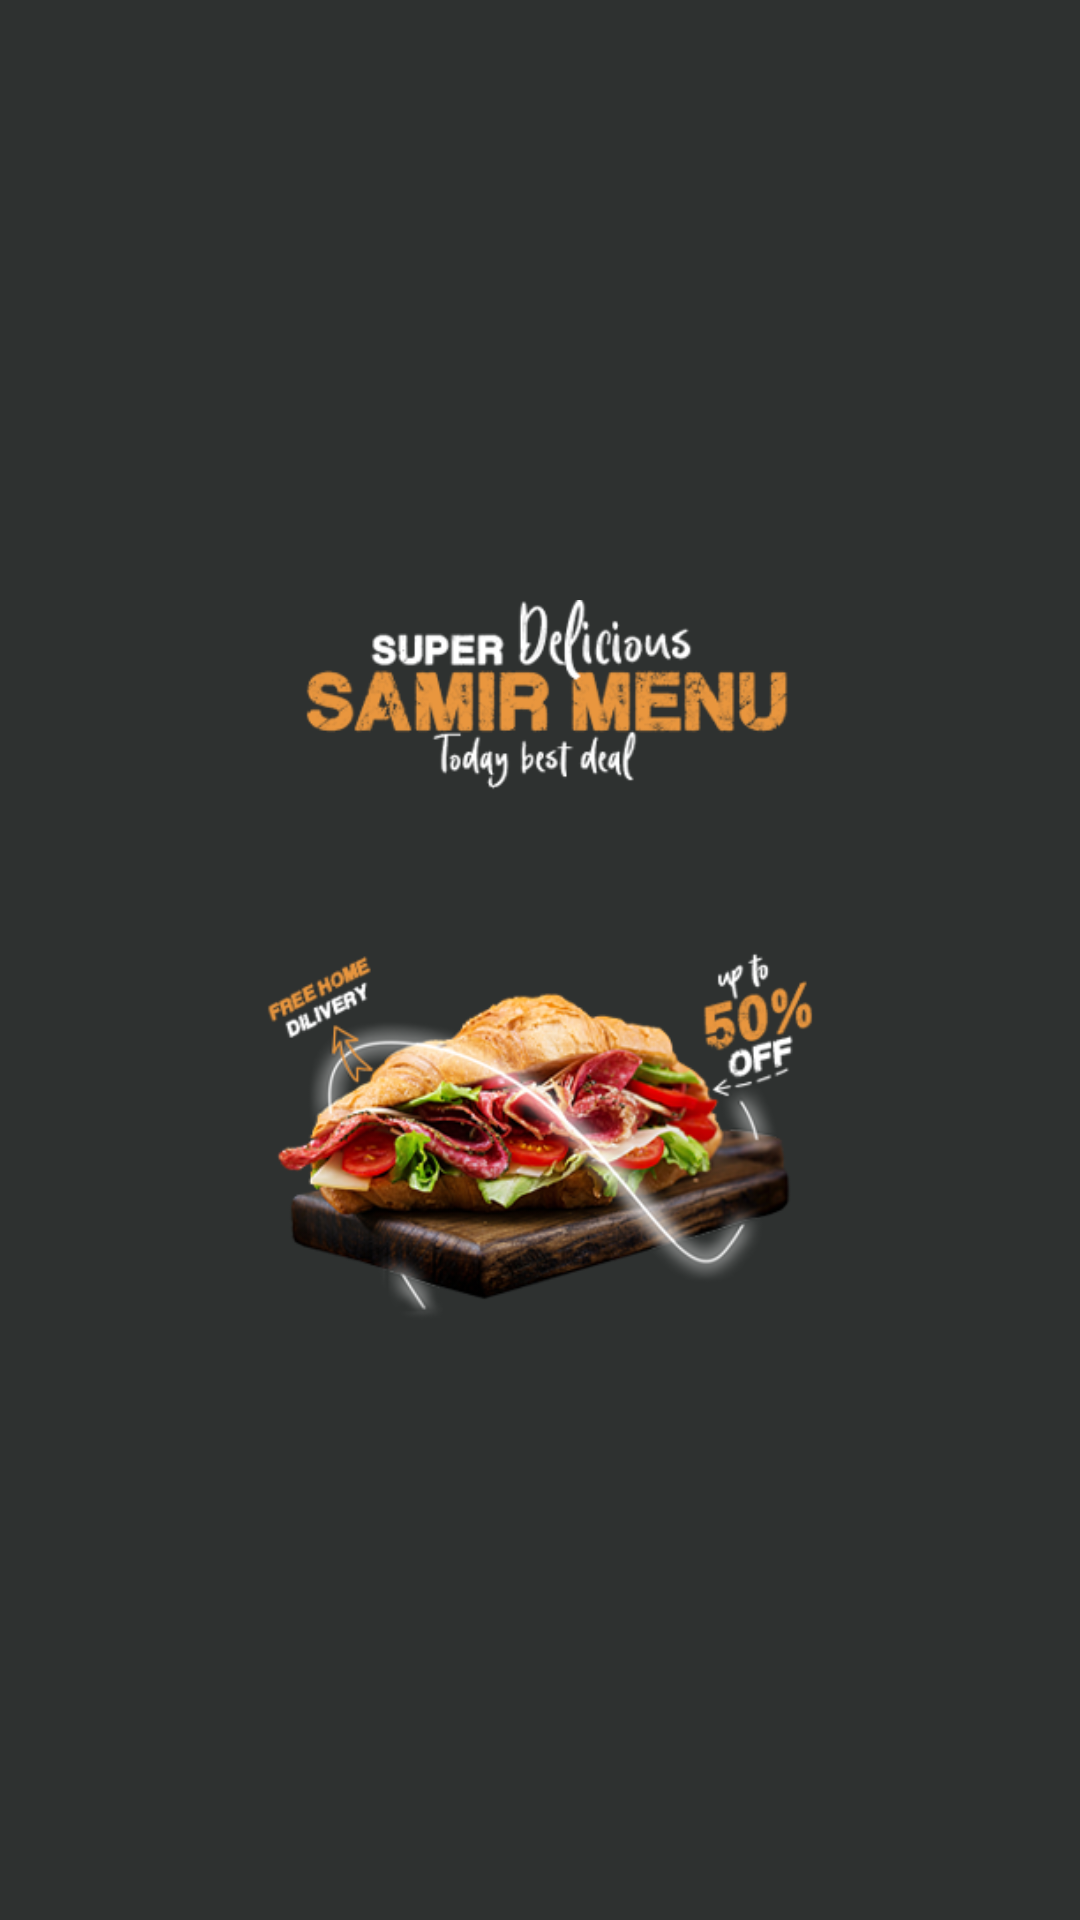

Write the Android layout XML for this screen, with the resource values it uses.
<!-- AndroidManifest.xml: application theme Theme.FoodPlannerApplication -->
<!-- res/layout/fragment_splash.xml -->
<?xml version="1.0" encoding="utf-8"?>
<androidx.constraintlayout.widget.ConstraintLayout xmlns:android="http://schemas.android.com/apk/res/android"
    xmlns:app="http://schemas.android.com/apk/res-auto"
    xmlns:tools="http://schemas.android.com/tools"
    android:layout_width="match_parent"
    android:layout_height="match_parent"
    android:background="@color/white"
    tools:context=".features.splash.view.SplashFragment">

    
    
    <ImageView
        android:id="@+id/mpslogo"
        android:layout_width="0dp"
        android:layout_height="0dp"
        android:background="#2E3130"
        android:src="@drawable/logo2"
        app:layout_constraintBottom_toBottomOf="parent"
        app:layout_constraintEnd_toEndOf="parent"
        app:layout_constraintStart_toStartOf="parent"
        app:layout_constraintTop_toTopOf="parent" />


</androidx.constraintlayout.widget.ConstraintLayout>
<!-- resources referenced by this layout -->
<resources>
  <color name="white">#FFFFFFFF</color>
  <!-- drawable logo2: png bitmap (drawable, 133347 bytes) -->
</resources>
